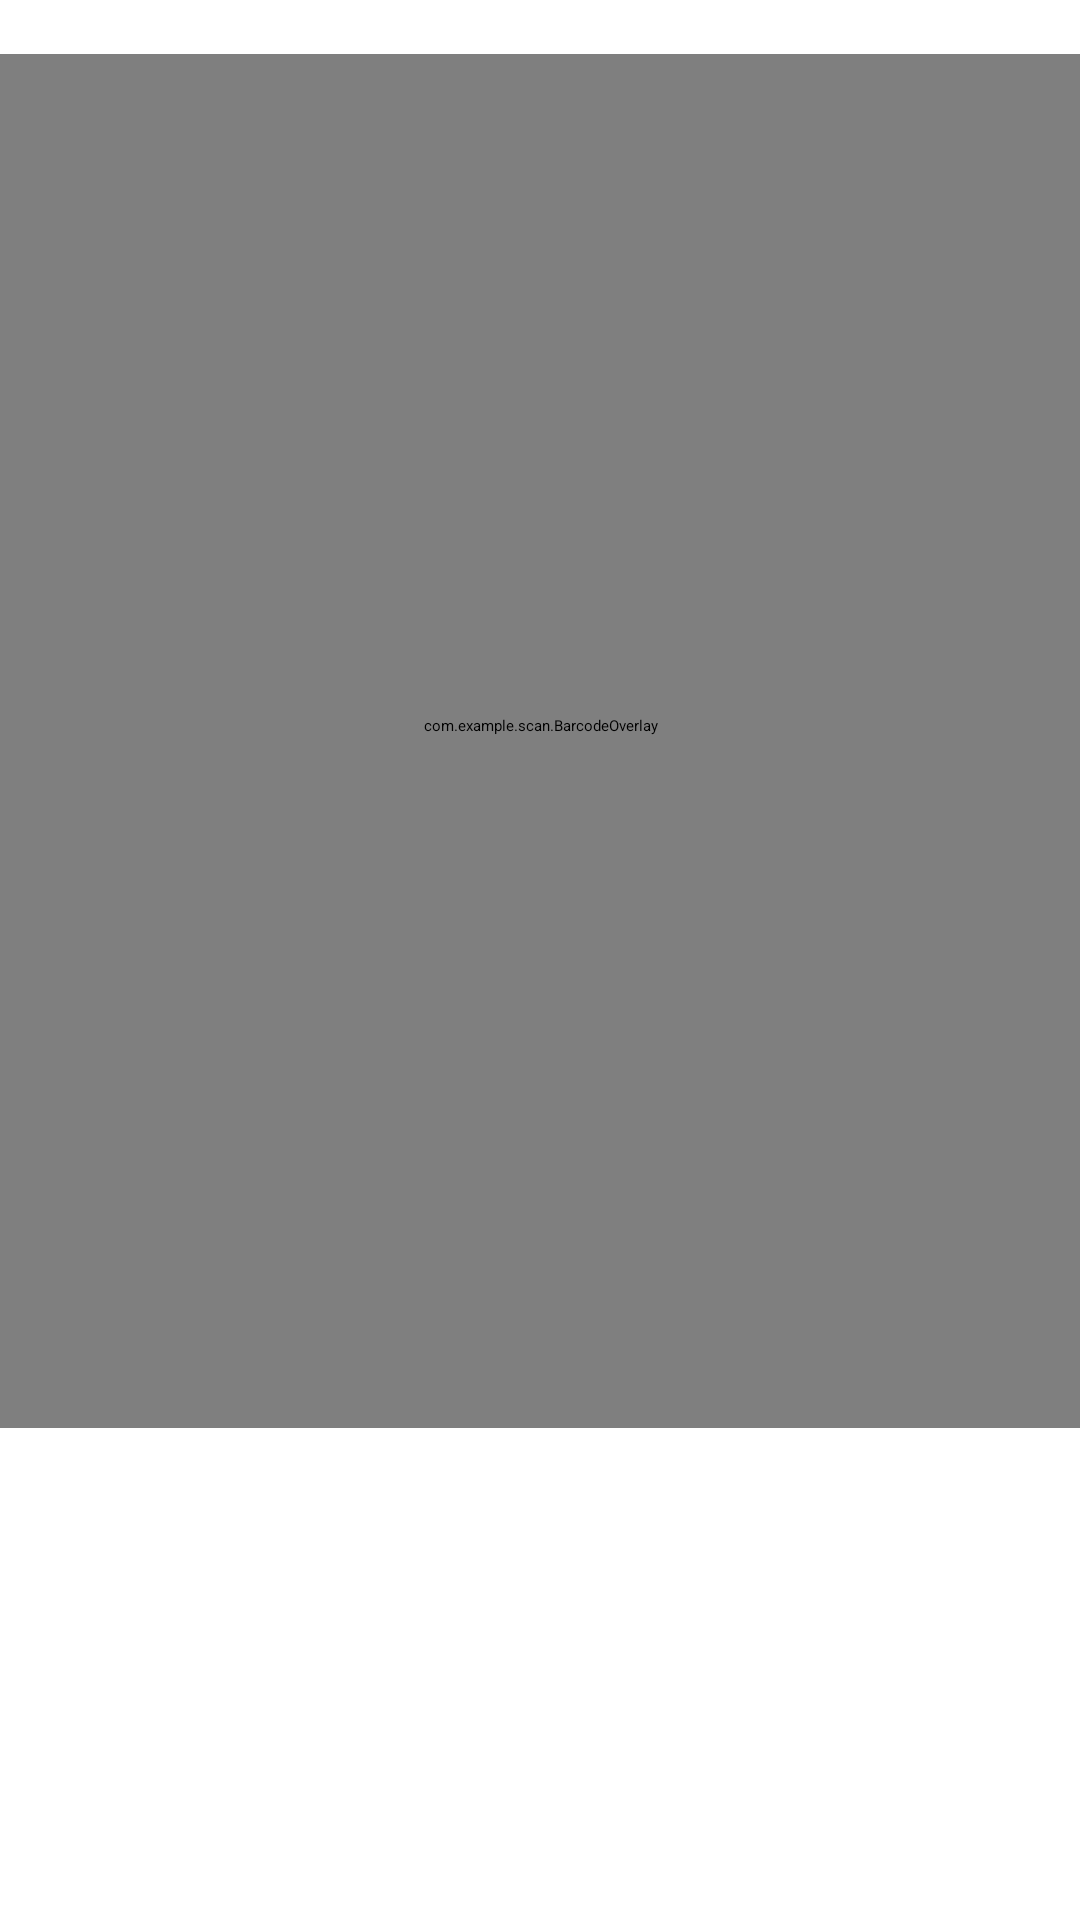

Layout XML and referenced resources for this Android screen:
<!-- AndroidManifest.xml: application theme Theme.Scan -->
<!-- res/layout/fragment_first.xml -->
<?xml version="1.0" encoding="utf-8"?>
<androidx.constraintlayout.widget.ConstraintLayout xmlns:android="http://schemas.android.com/apk/res/android"
    xmlns:app="http://schemas.android.com/apk/res-auto"
    xmlns:tools="http://schemas.android.com/tools"
    android:layout_width="match_parent"
    android:layout_height="match_parent"
    tools:context=".FirstFragment">

    <androidx.camera.view.PreviewView
        android:id="@+id/preview_view"
        android:layout_width="0dp"
        android:layout_height="0dp"
        app:layout_constraintTop_toTopOf="parent"
        app:layout_constraintBottom_toTopOf="@+id/barcode_result_textview"
        app:layout_constraintStart_toStartOf="parent"
        app:layout_constraintEnd_toEndOf="parent"
        app:layout_constraintVertical_chainStyle="packed"
        app:layout_constraintHeight_percent="0.7" />

    <com.example.scan.BarcodeOverlay
        android:id="@+id/barcode_overlay"
        android:layout_width="0dp"
        android:layout_height="0dp"
        app:layout_constraintTop_toTopOf="parent"
        app:layout_constraintBottom_toTopOf="@+id/barcode_result_textview"
        app:layout_constraintStart_toStartOf="parent"
        app:layout_constraintEnd_toEndOf="parent"
        app:layout_constraintHeight_percent="0.7" />

    <TextView
        android:id="@+id/barcode_result_textview"
        android:layout_width="0dp"
        android:layout_height="0dp"
        android:layout_marginTop="8dp"
        android:gravity="center"
        android:text="@string/barcode_placeholder"
        android:textAppearance="@style/TextAppearance.AppCompat.Medium"
        app:layout_constraintTop_toBottomOf="@+id/preview_view"
        app:layout_constraintBottom_toBottomOf="parent"
        app:layout_constraintStart_toStartOf="parent"
        app:layout_constraintEnd_toEndOf="parent"
        app:layout_constraintHeight_percent="0.2" />

    <TextView
        android:id="@+id/scan_status_textview"
        android:layout_width="wrap_content"
        android:layout_height="wrap_content"
        android:layout_margin="16dp"
        android:padding="8dp"
        android:background="@android:color/holo_red_light"
        android:textColor="@android:color/white"
        android:textStyle="bold"
        android:visibility="gone"
        tools:text="Missed Scan!"
        tools:visibility="visible"
        app:layout_constraintTop_toTopOf="@+id/preview_view"
        app:layout_constraintEnd_toEndOf="@+id/preview_view" />

</androidx.constraintlayout.widget.ConstraintLayout>
<!-- resources referenced by this layout -->
<resources>
  <string name="barcode_placeholder">Point camera at a barcode</string>
  <style name="Theme.Scan" parent="Base.Theme.Scan">
          
          <item name="android:navigationBarColor">@android:color/transparent</item>
          <item name="android:statusBarColor">@android:color/transparent</item>
          <item name="android:windowLightStatusBar">?attr/isLightTheme</item>
      </style>
</resources>
